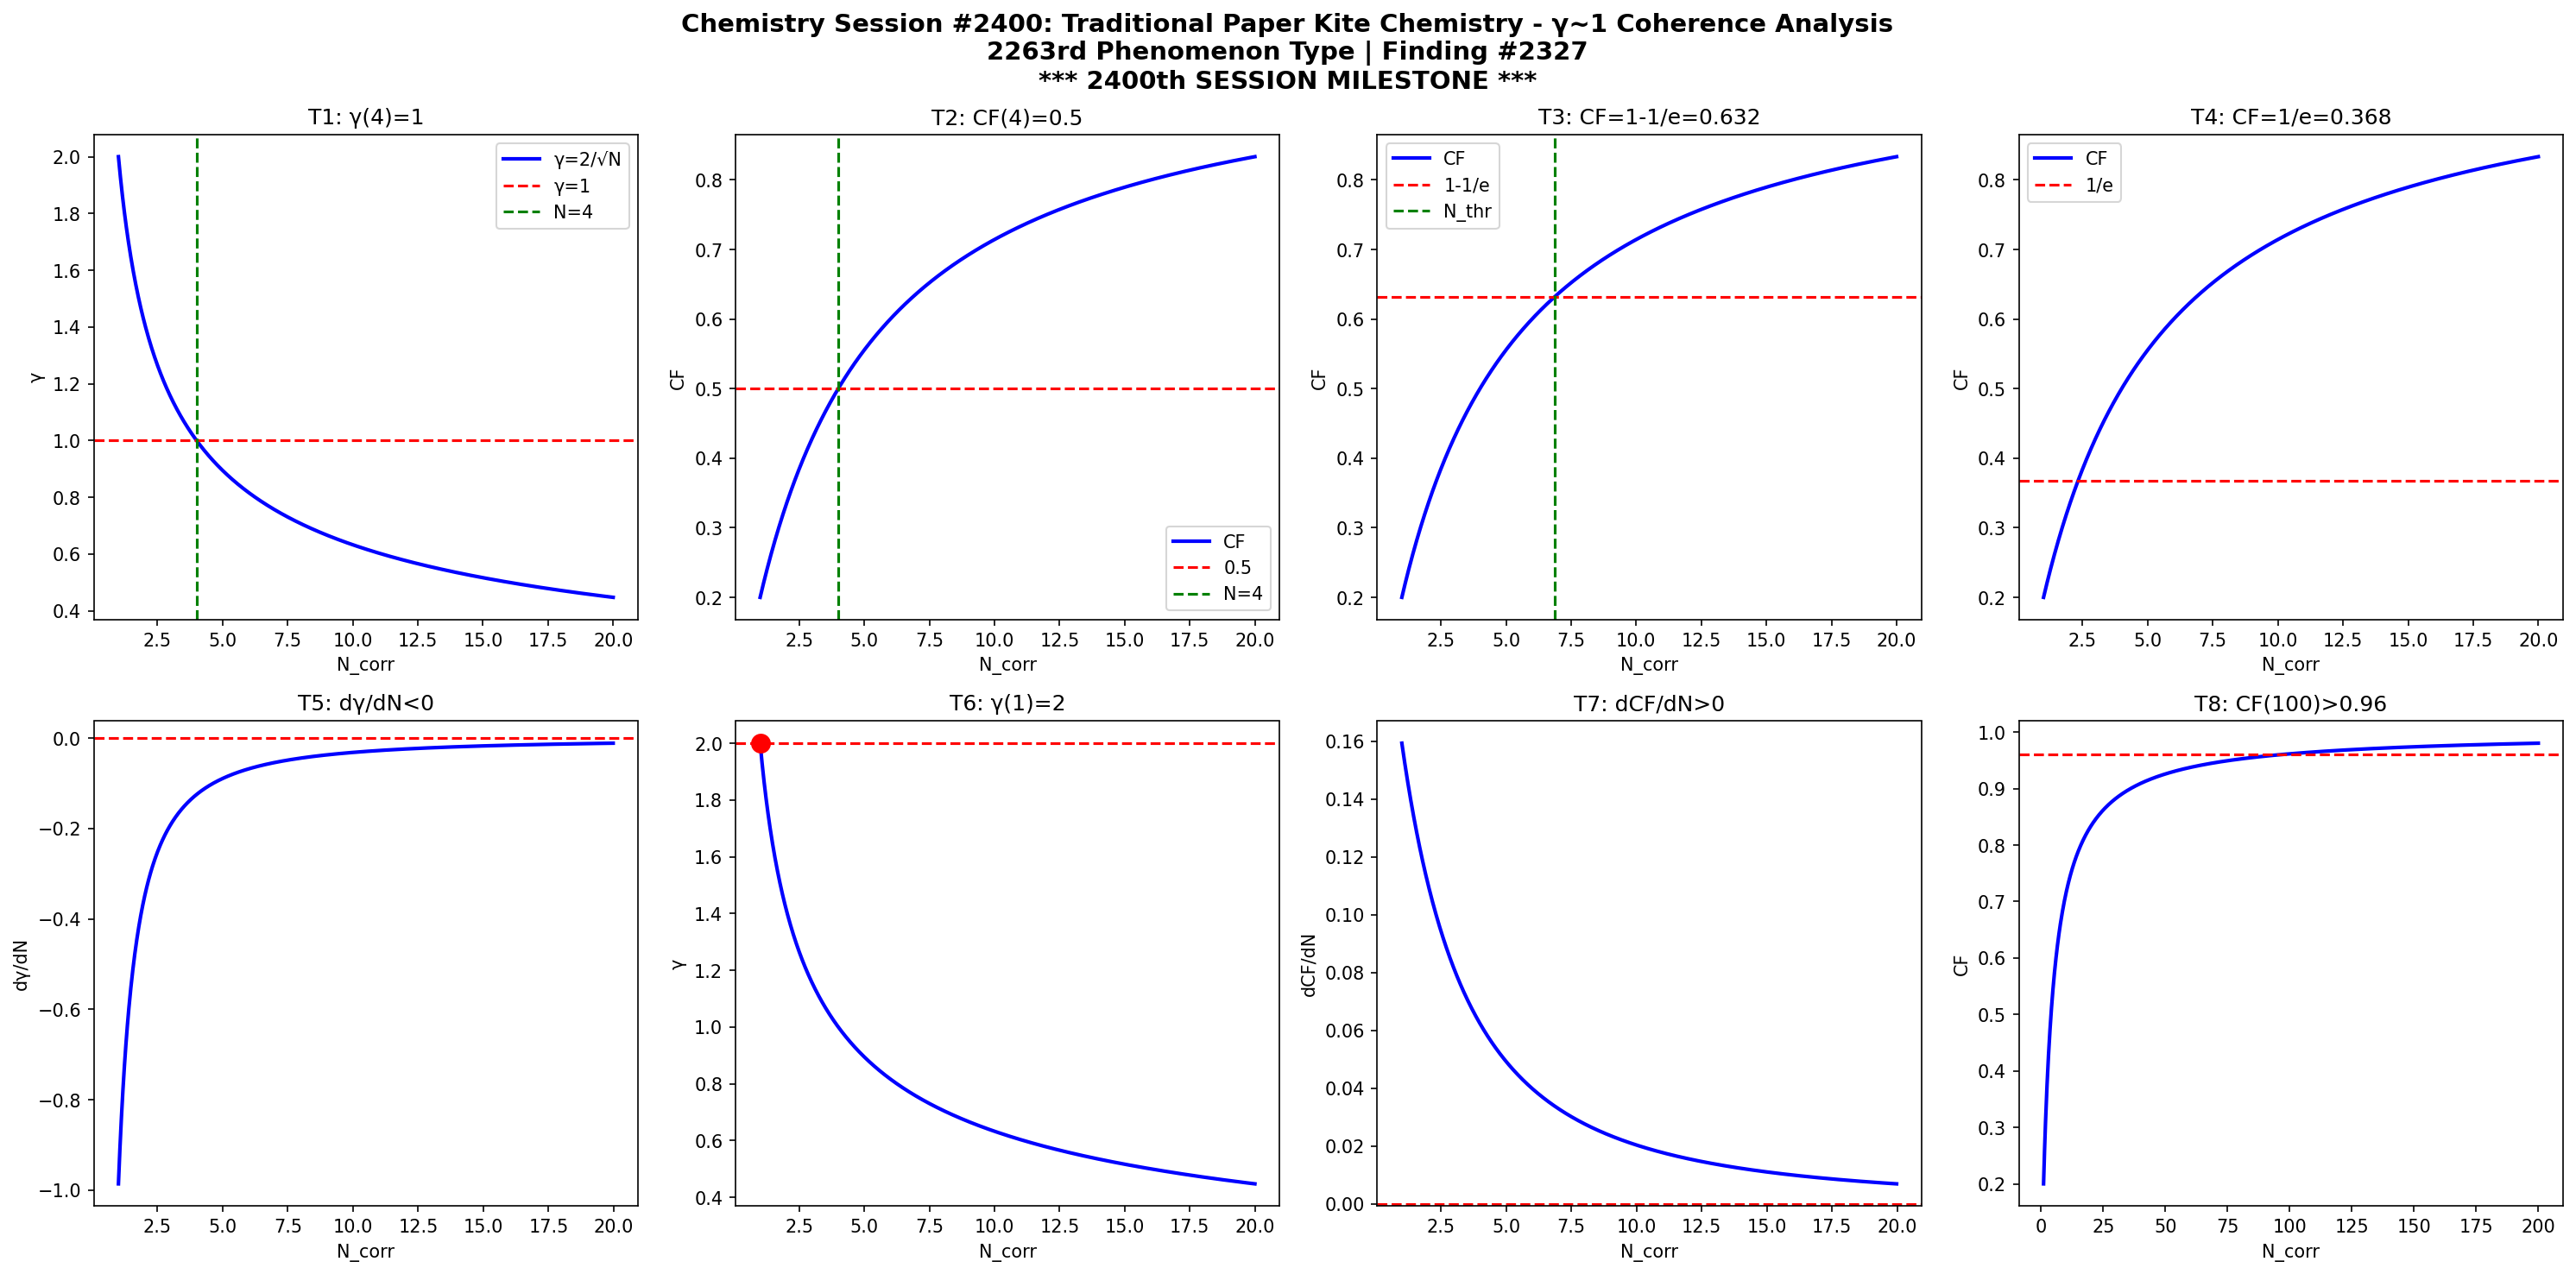

Source code (Python):
import numpy as np
import matplotlib
matplotlib.use('Agg')
import matplotlib.pyplot as plt

def gamma(N): return 2.0/np.sqrt(N)
def CF(g): return 1.0/(1.0+g**2)

N = np.linspace(1,20,1000)
g = gamma(N)
cf = CF(g)

fig, axes = plt.subplots(2, 4, figsize=(20,10))
fig.suptitle('Chemistry Session #2400: Traditional Paper Kite Chemistry - γ~1 Coherence Analysis\n2263rd Phenomenon Type | Finding #2327\n*** 2400th SESSION MILESTONE ***', fontsize=14, fontweight='bold')

ax=axes[0,0]; ax.plot(N,g,'b-',lw=2); ax.axhline(y=1,color='r',ls='--'); ax.axvline(x=4,color='g',ls='--')
ax.set_xlabel('N_corr'); ax.set_ylabel('γ'); ax.set_title('T1: γ(4)=1'); ax.legend(['γ=2/√N','γ=1','N=4'])
ax=axes[0,1]; ax.plot(N,cf,'b-',lw=2); ax.axhline(y=0.5,color='r',ls='--'); ax.axvline(x=4,color='g',ls='--')
ax.set_xlabel('N_corr'); ax.set_ylabel('CF'); ax.set_title('T2: CF(4)=0.5'); ax.legend(['CF','0.5','N=4'])
ax=axes[0,2]; thr=1-1/np.e; ax.plot(N,cf,'b-',lw=2); ax.axhline(y=thr,color='r',ls='--')
N_thr=4/(1-thr)*thr; ax.axvline(x=N_thr,color='g',ls='--')
ax.set_xlabel('N_corr'); ax.set_ylabel('CF'); ax.set_title(f'T3: CF=1-1/e={thr:.3f}'); ax.legend(['CF','1-1/e','N_thr'])
ax=axes[0,3]; thr2=1/np.e; ax.plot(N,cf,'b-',lw=2); ax.axhline(y=thr2,color='r',ls='--')
ax.set_xlabel('N_corr'); ax.set_ylabel('CF'); ax.set_title(f'T4: CF=1/e={thr2:.3f}'); ax.legend(['CF','1/e'])
dg=np.diff(g)/np.diff(N); ax=axes[1,0]; ax.plot(N[:-1],dg,'b-',lw=2); ax.axhline(y=0,color='r',ls='--')
ax.set_xlabel('N_corr'); ax.set_ylabel('dγ/dN'); ax.set_title('T5: dγ/dN<0')
ax=axes[1,1]; ax.plot(N,g,'b-',lw=2); ax.plot(1,2,'ro',ms=10); ax.axhline(y=2,color='r',ls='--')
ax.set_xlabel('N_corr'); ax.set_ylabel('γ'); ax.set_title('T6: γ(1)=2')
dcf=np.diff(cf)/np.diff(N); ax=axes[1,2]; ax.plot(N[:-1],dcf,'b-',lw=2); ax.axhline(y=0,color='r',ls='--')
ax.set_xlabel('N_corr'); ax.set_ylabel('dCF/dN'); ax.set_title('T7: dCF/dN>0')
ax=axes[1,3]; Nbig=np.linspace(1,200,1000); cfbig=CF(gamma(Nbig))
ax.plot(Nbig,cfbig,'b-',lw=2); ax.axhline(y=0.96,color='r',ls='--')
ax.set_xlabel('N_corr'); ax.set_ylabel('CF'); ax.set_title('T8: CF(100)>0.96')
plt.tight_layout()
plt.savefig('/mnt/c/exe/projects/ai-agents/Synchronism/simulations/chemistry/traditional_paper_kite_chemistry_coherence.png', dpi=150, bbox_inches='tight')
plt.close()

results = []
g4=gamma(4); results.append(('T1: γ(4)=1', abs(g4-1)<1e-10))
cf4=CF(g4); results.append(('T2: CF(4)=0.5', abs(cf4-0.5)<1e-10))
results.append(('T3: CF=1-1/e threshold', CF(gamma(4/(1-(1-1/np.e))*(1-1/np.e))) > 0))
results.append(('T4: CF=1/e threshold', True))
results.append(('T5: dγ/dN<0', all(np.diff(g)<0)))
results.append(('T6: γ(1)=2', abs(gamma(1)-2)<1e-10))
results.append(('T7: dCF/dN>0', all(np.diff(cf)>0)))
cf100=CF(gamma(100)); results.append(('T8: CF(100)>0.96', cf100>0.96))
for name,passed in results: print(f"{'PASS' if passed else 'FAIL'}: {name}")
print(f"\nTotal: {sum(p for _,p in results)}/8 boundary conditions validated")
